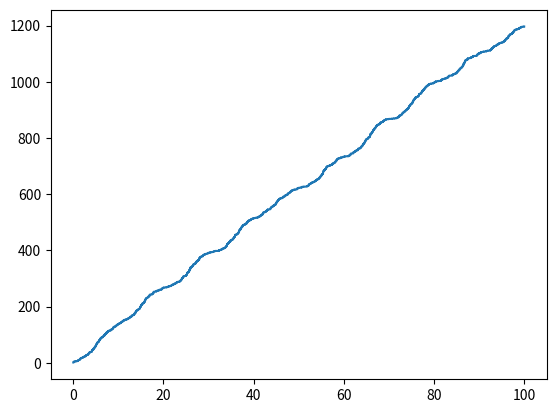

The matplotlib source for this figure:
import numpy as np
import math
import matplotlib.pyplot as plt
#import scipy.stats as stats

def arrival_generate(n):
    lambda_seq = [4, 7, 10, 13, 16, 19, 16, 13, 10, 7]
    arrival = []
    for i in range(n): #每个小循环为10个小时，这里表示一共10次大循环，总共100小时
        for j in range(10): #每个小循环里面的每一个小时
            k = i*10 + j  #这里将k初始化为每个小时的初始时间，k用于记录每一个小时内的到达时间（到达一次就累加间隔时间）
            while k < i*10 + j + 1 : #当上一次的k小于当前小时加1小时，也就是下一小时的时候
                x = np.log(1 - np.random.rand())/(-1 * lambda_seq[j])
                k += x
                arrival.append(k)
            arrival.pop() #如果跳出循环证明上一个到达时间已经大于下一小时并且已经被加到arrival里，所以要把上次到达删掉
    return arrival
  
exp_lambda = 25 #Service Time
def main_func(arrival_seq):
    lower_pointer = 0
    higher_pointer = 0 #0.3 * np.random.rand()
    interval = []
    while(higher_pointer < math.ceil(arrival_seq[-1])): 
        higher_pointer += 0.3 * np.random.rand()
        arrival_num = len(list(x for x in arrival_seq if lower_pointer< x <= higher_pointer))
        if (arrival_num != 0): #判断区间内是否有到达的工作，如果有，服务器会在这次休息结束之后处理
            interval.append(higher_pointer - lower_pointer)
            for i in range(arrival_num):
                higher_pointer += float(np.random.exponential(1/exp_lambda, 1)) #增加指数分布的处理时间
                if (len(list(x for x in arrival_seq if lower_pointer< x <= higher_pointer)) != 0): #如果在处理时间内又来新的了，则任务数再加一
                    arrival_num += len(list(x for x in arrival_seq if lower_pointer< x <= higher_pointer))
            lower_pointer = higher_pointer
    return interval

break_time = []
for i in range(10):
    x = arrival_generate(10)
    break_time.append(sum(main_func(x)))
y = np.linspace(1, len(x), num=len(x))
plt.step(x, y)
plt.show()
print(sum(break_time)/len(break_time))


